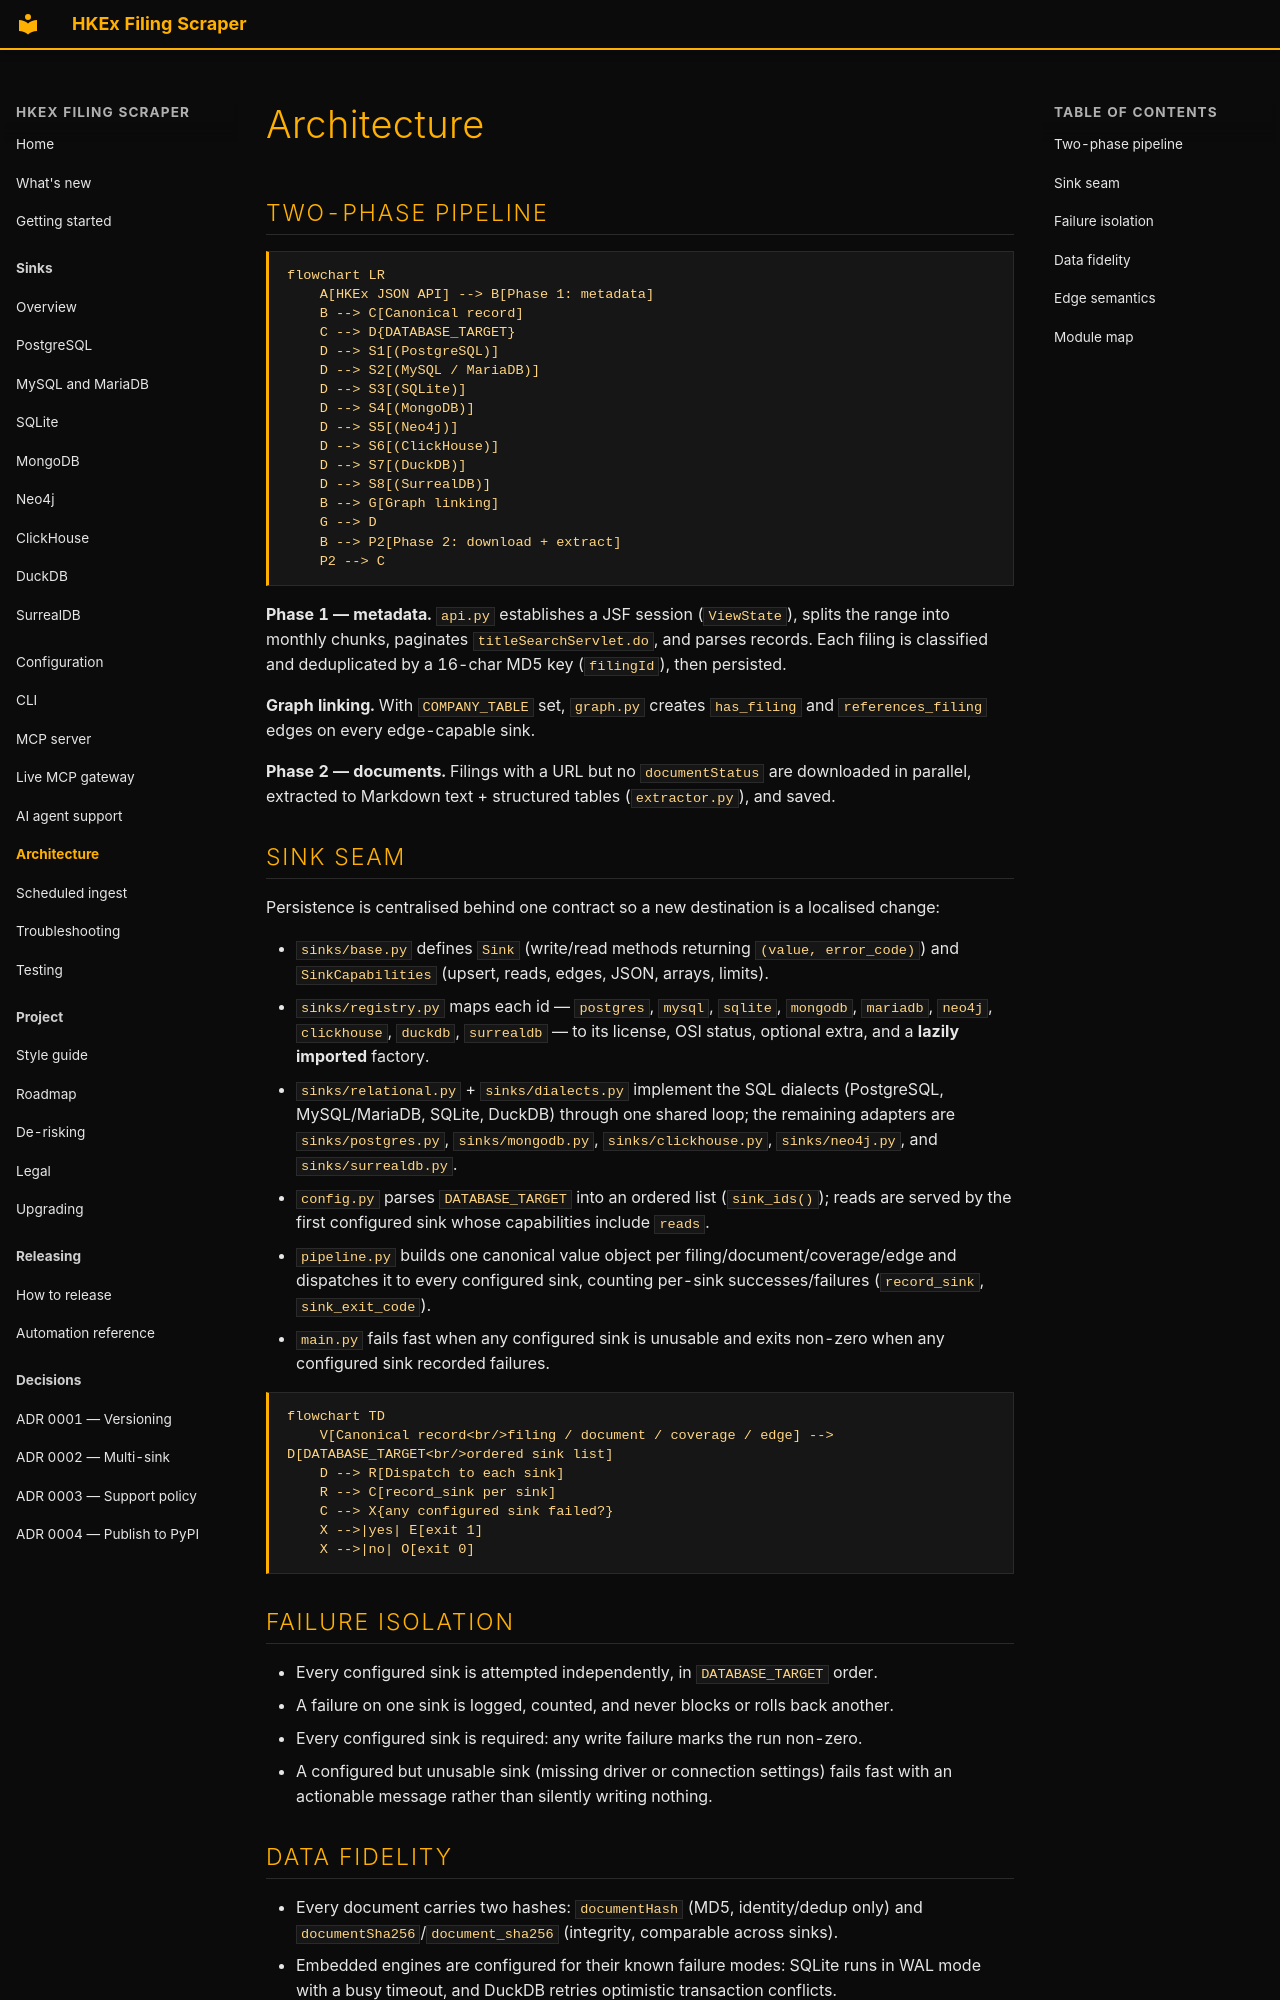

repository: simonmak-ascent/hkex-filing-scraper · page: architecture/index.html · generator: mkdocs

---
description: "The two-phase pipeline, the sink seam, failure isolation, and the module map for HKEx Filing Scraper."
---

# Architecture

## Two-phase pipeline

```mermaid
flowchart LR
    A[HKEx JSON API] --> B[Phase 1: metadata]
    B --> C[Canonical record]
    C --> D{DATABASE_TARGET}
    D --> S1[(PostgreSQL)]
    D --> S2[(MySQL / MariaDB)]
    D --> S3[(SQLite)]
    D --> S4[(MongoDB)]
    D --> S5[(Neo4j)]
    D --> S6[(ClickHouse)]
    D --> S7[(DuckDB)]
    D --> S8[(SurrealDB)]
    B --> G[Graph linking]
    G --> D
    B --> P2[Phase 2: download + extract]
    P2 --> C
```

**Phase 1 — metadata.** `api.py` establishes a JSF session (`ViewState`), splits the range
into monthly chunks, paginates `titleSearchServlet.do`, and parses records. Each filing is
classified and deduplicated by a 16-char MD5 key (`filingId`), then persisted.

**Graph linking.** With `COMPANY_TABLE` set, `graph.py` creates `has_filing` and
`references_filing` edges on every edge-capable sink.

**Phase 2 — documents.** Filings with a URL but no `documentStatus` are downloaded in
parallel, extracted to Markdown text + structured tables (`extractor.py`), and saved.

## Sink seam

Persistence is centralised behind one contract so a new destination is a localised change:

- `sinks/base.py` defines `Sink` (write/read methods returning `(value, error_code)`) and
  `SinkCapabilities` (upsert, reads, edges, JSON, arrays, limits).
- `sinks/registry.py` maps each id — `postgres`, `mysql`, `sqlite`, `mongodb`, `mariadb`,
  `neo4j`, `clickhouse`, `duckdb`, `surrealdb` — to its license, OSI status, optional extra,
  and a **lazily imported** factory.
- `sinks/relational.py` + `sinks/dialects.py` implement the SQL dialects (PostgreSQL,
  MySQL/MariaDB, SQLite, DuckDB) through one shared loop; the remaining adapters are
  `sinks/postgres.py`, `sinks/mongodb.py`, `sinks/clickhouse.py`, `sinks/neo4j.py`, and
  `sinks/surrealdb.py`.
- `config.py` parses `DATABASE_TARGET` into an ordered list (`sink_ids()`); reads are served
  by the first configured sink whose capabilities include `reads`.
- `pipeline.py` builds one canonical value object per filing/document/coverage/edge and
  dispatches it to every configured sink, counting per-sink successes/failures
  (`record_sink`, `sink_exit_code`).
- `main.py` fails fast when any configured sink is unusable and exits non-zero when any
  configured sink recorded failures.

```mermaid
flowchart TD
    V[Canonical record<br/>filing / document / coverage / edge] --> D[DATABASE_TARGET<br/>ordered sink list]
    D --> R[Dispatch to each sink]
    R --> C[record_sink per sink]
    C --> X{any configured sink failed?}
    X -->|yes| E[exit 1]
    X -->|no| O[exit 0]
```

## Failure isolation

- Every configured sink is attempted independently, in `DATABASE_TARGET` order.
- A failure on one sink is logged, counted, and never blocks or rolls back another.
- Every configured sink is required: any write failure marks the run non-zero.
- A configured but unusable sink (missing driver or connection settings) fails fast with an
  actionable message rather than silently writing nothing.
